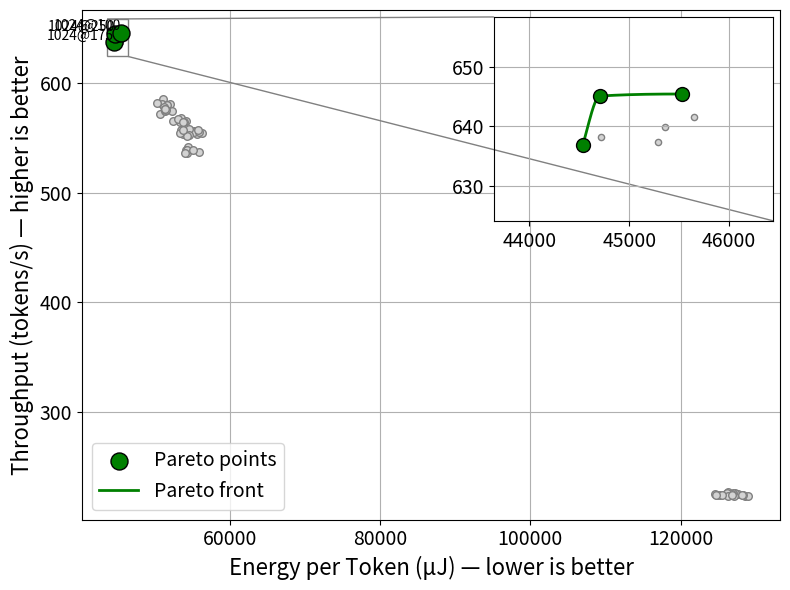

Source code (Python):
import matplotlib.pyplot as plt
import numpy as np
from scipy.interpolate import PchipInterpolator
from mpl_toolkits.axes_grid1.inset_locator import inset_axes, mark_inset

# Raw data: (block, power, energy, throughput)
data = np.array([
    [32, 100, 55253.4, 556.05],
    [32, 125, 55600.3, 553.74],
    [32, 150, 56286.8, 554.61],
    [32, 175, 55275.5, 555.12],
    [32, 200, 55837.3, 555.63],
    [32, 225, 54148.3, 555.63],
    [32, 250, 55721.8, 556.84],
    [64, 100, 53510.4, 568.05],
    [64, 125, 53313.3, 564.42],
    [64, 150, 54202.8, 564.99],
    [64, 175, 53911.8, 564.85],
    [64, 200, 52491.4, 565.62],
    [64, 225, 53067.3, 567.37],
    [64, 250, 53738.7, 564.70],
    [128,100, 54510.7, 557.64],
    [128,125, 53460.4, 557.49],
    [128,150, 53755.4, 553.69],
    [128,175, 54538.5, 552.89],
    [128,200, 54276.2, 551.95],
    [128,225, 53392.9, 554.82],
    [128,250, 53815.2, 556.78],
    [256,100, 54402.4, 541.16],
    [256,125, 54139.1, 538.75],
    [256,150, 55834.4, 536.64],
    [256,175, 54233.7, 536.55],
    [256,200, 54287.2, 539.28],
    [256,225, 54002.8, 536.31],
    [256,250, 55080.8, 538.51],
    [512,100, 51136.0, 585.02],
    [512,125, 51342.5, 578.71],
    [512,150, 51610.3, 578.01],
    [512,175, 52039.6, 580.71],
    [512,200, 51003.7, 581.17],
    [512,225, 51679.2, 579.61],
    [512,250, 50302.7, 581.67],
    [786,100, 51264.6, 578.17],
    [786,125, 50700.2, 571.54],
    [786,150, 51374.4, 574.79],
    [786,175, 52337.5, 574.59],
    [786,200, 51395.2, 575.85],
    [786,225, 51544.6, 575.04],
    [786,250, 51323.7, 576.55],
    [1024,100,45529.6, 645.40],
    [1024,125,45645.0, 641.57],
    [1024,150,44714.4, 638.28],
    [1024,175,44535.6, 636.90],
    [1024,200,45354.6, 639.89],
    [1024,225,45284.5, 637.29],
    [1024,250,44707.2, 645.06],
    [2048,100,126296.6,227.11],
    [2048,125,124570.6,225.02],
    [2048,150,126940.2,225.21],
    [2048,175,126938.8,224.14],
    [2048,200,127588.3,225.15],
    [2048,225,124816.5,224.29],
    [2048,250,127246.0,225.66],
    [4096,100,127013.3,226.40],
    [4096,125,128634.6,223.12],
    [4096,150,129011.5,222.94],
    [4096,175,127151.8,223.09],
    [4096,200,126904.7,225.51],
    [4096,225,125234.9,224.20],
    [4096,250,126013.7,225.31],
    [8192,100,126163.8,225.72],
    [8192,125,126339.9,223.40],
    [8192,150,126890.2,224.46],
    [8192,175,128266.7,223.98],
    [8192,200,125555.0,224.69],
    [8192,225,124729.3,224.22],
    [8192,250,128173.6,224.18],
])

energy = data[:, 2]  # Energy per token in μJ
throughput = data[:, 3]  # Throughput in tokens/s

# Identify Pareto optimal points: lower energy and higher throughput
is_pareto = np.ones(len(data), dtype=bool)
for i in range(len(data)):
    for j in range(len(data)):
        if (energy[j] <= energy[i] and throughput[j] >= throughput[i]
            and (energy[j] < energy[i] or throughput[j] > throughput[i])):
            is_pareto[i] = False
            break

pareto_data = data[is_pareto]
# Sort Pareto data by increasing energy
pareto_data = pareto_data[np.argsort(pareto_data[:,2])]
e_pareto = pareto_data[:,2]
t_pareto = pareto_data[:,3]

fig, ax = plt.subplots(figsize=(8,6))

# Background points
ax.scatter(energy, throughput, color='lightgray', s=30, edgecolor='gray')

# Highlight Pareto points
ax.scatter(e_pareto, t_pareto, color='green', s=150, edgecolor='black', label='Pareto points', zorder=3)

# Monotonic interpolation for smoothness
if len(e_pareto) >= 2:
    e_dense = np.linspace(e_pareto.min(), e_pareto.max(), 10000)
    # PCHIP preserves monotonicity
    pchip = PchipInterpolator(e_pareto, t_pareto)
    t_dense = pchip(e_dense)
    ax.plot(e_dense, t_dense, color='green', linewidth=2, label='Pareto front', zorder=2)

# Annotate each Pareto point
for block,power,en,thr in pareto_data:
    ax.text(en, thr, f"{int(block)}@{int(power)}", fontsize=10, va='bottom', ha='right')

# Labels with preference hints
ax.set_xlabel('Energy per Token (μJ) — lower is better', fontsize=16)
ax.set_ylabel('Throughput (tokens/s) — higher is better', fontsize=16)
# ax.set_title('Pareto Front: Energy vs. Throughput', fontsize=14)
ax.grid(True)
ax.legend(loc='lower left', fontsize=14)

# set x and y tick size
ax.tick_params(axis='both', which='major', labelsize=14)

# Inset zoom
x1, x2 = e_pareto.min()*0.98, e_pareto.max()*1.02
y1, y2 = t_pareto.min()*0.98, t_pareto.max()*1.02
axins = inset_axes(ax, width="40%", height="40%", loc='upper right')
axins.scatter(energy, throughput, color='lightgray', s=20, edgecolor='gray')
axins.scatter(e_pareto, t_pareto, color='green', s=100, edgecolor='black', zorder=3)
axins.plot(e_dense, t_dense, color='green', linewidth=2, zorder=2)
axins.set_xlim(x1, x2)
axins.set_ylim(y1, y2)
axins.tick_params(axis='both', which='major', labelsize=14)
axins.grid(True)
mark_inset(ax, axins, loc1=2, loc2=4, fc="none", ec="0.5")

plt.tight_layout()
plt.savefig('pareto_plot_smooth.png', dpi=300)
plt.show()
